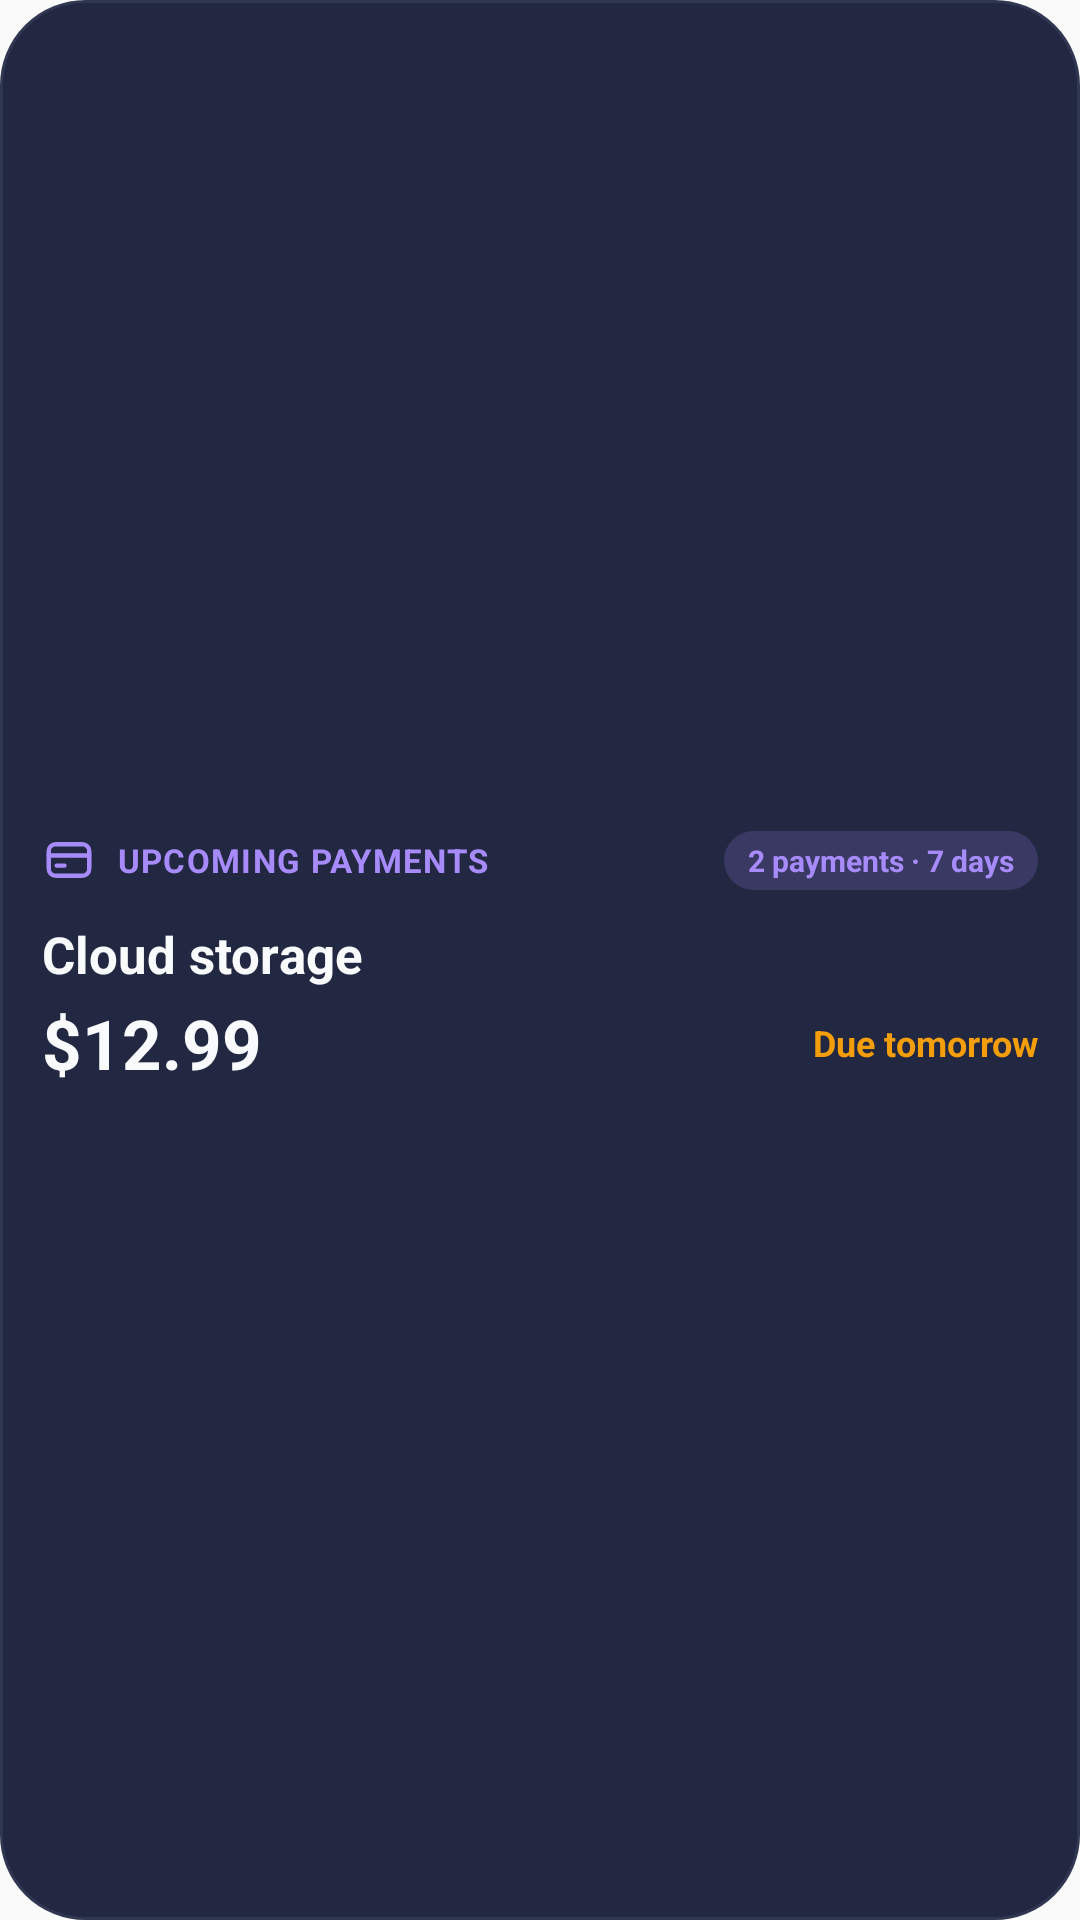

Write the Android layout XML for this screen, with the resource values it uses.
<!-- AndroidManifest.xml: application theme AppTheme -->
<!-- res/layout/upcoming_payments_widget.xml -->
<?xml version="1.0" encoding="utf-8"?>
<LinearLayout xmlns:android="http://schemas.android.com/apk/res/android"
    android:id="@+id/upcoming_widget_root"
    android:layout_width="match_parent"
    android:layout_height="match_parent"
    android:background="@drawable/budget_widget_card"
    android:clickable="true"
    android:contentDescription="@string/upcoming_widget_open_description"
    android:focusable="true"
    android:gravity="center_vertical"
    android:orientation="vertical"
    android:padding="@dimen/widget_padding">

    <LinearLayout
        android:layout_width="match_parent"
        android:layout_height="wrap_content"
        android:gravity="center_vertical"
        android:importantForAccessibility="no"
        android:orientation="horizontal">

        <ImageView
            android:layout_width="18dp"
            android:layout_height="18dp"
            android:importantForAccessibility="no"
            android:src="@drawable/ic_widget_subscription"
            android:tint="@color/widget_accent_soft" />

        <TextView
            android:id="@+id/upcoming_widget_label"
            android:layout_width="0dp"
            android:layout_height="wrap_content"
            android:layout_marginLeft="7dp"
            android:layout_weight="1"
            android:ellipsize="end"
            android:letterSpacing="0.04"
            android:maxLines="1"
            android:text="@string/upcoming_widget_preview_title"
            android:textAllCaps="true"
            android:textColor="@color/widget_accent_soft"
            android:textSize="11sp"
            android:textStyle="bold" />

        <TextView
            android:id="@+id/upcoming_widget_count"
            android:layout_width="wrap_content"
            android:layout_height="wrap_content"
            android:background="@drawable/budget_widget_badge_neutral"
            android:maxLines="1"
            android:paddingLeft="8dp"
            android:paddingTop="3dp"
            android:paddingRight="8dp"
            android:paddingBottom="3dp"
            android:text="@string/upcoming_widget_preview_count"
            android:textColor="@color/widget_accent_soft"
            android:textSize="10sp"
            android:textStyle="bold" />
    </LinearLayout>

    <TextView
        android:id="@+id/upcoming_widget_name"
        android:layout_width="match_parent"
        android:layout_height="wrap_content"
        android:layout_marginTop="10dp"
        android:ellipsize="end"
        android:importantForAccessibility="no"
        android:maxLines="1"
        android:text="@string/upcoming_widget_preview_name"
        android:textColor="@color/widget_text_primary"
        android:textSize="17sp"
        android:textStyle="bold" />

    <LinearLayout
        android:layout_width="match_parent"
        android:layout_height="wrap_content"
        android:layout_marginTop="3dp"
        android:gravity="center_vertical"
        android:importantForAccessibility="no"
        android:orientation="horizontal">

        <TextView
            android:id="@+id/upcoming_widget_amount"
            android:layout_width="0dp"
            android:layout_height="wrap_content"
            android:layout_weight="1"
            android:ellipsize="end"
            android:maxLines="1"
            android:text="@string/upcoming_widget_preview_amount"
            android:textColor="@color/widget_text_primary"
            android:textSize="23sp"
            android:textStyle="bold" />

        <TextView
            android:id="@+id/upcoming_widget_timing"
            android:layout_width="wrap_content"
            android:layout_height="wrap_content"
            android:layout_marginLeft="8dp"
            android:ellipsize="end"
            android:maxLines="1"
            android:text="@string/upcoming_widget_preview_timing"
            android:textColor="@color/widget_warning"
            android:textSize="12sp"
            android:textStyle="bold" />
    </LinearLayout>

    <LinearLayout
        android:id="@+id/upcoming_widget_total_row"
        android:layout_width="match_parent"
        android:layout_height="wrap_content"
        android:layout_marginTop="9dp"
        android:background="@drawable/widget_button_neutral"
        android:gravity="center_vertical"
        android:importantForAccessibility="no"
        android:orientation="horizontal"
        android:paddingLeft="10dp"
        android:paddingTop="7dp"
        android:paddingRight="10dp"
        android:paddingBottom="7dp"
        android:visibility="gone">

        <TextView
            android:id="@+id/upcoming_widget_total_label"
            android:layout_width="0dp"
            android:layout_height="wrap_content"
            android:layout_weight="1"
            android:ellipsize="end"
            android:maxLines="1"
            android:text="@string/upcoming_widget_preview_total_label"
            android:textColor="@color/widget_text_muted"
            android:textSize="11sp" />

        <TextView
            android:id="@+id/upcoming_widget_total_value"
            android:layout_width="wrap_content"
            android:layout_height="wrap_content"
            android:ellipsize="end"
            android:maxLines="1"
            android:text="@string/upcoming_widget_preview_total_value"
            android:textColor="@color/widget_text_secondary"
            android:textSize="13sp"
            android:textStyle="bold" />
    </LinearLayout>

    <LinearLayout
        android:id="@+id/upcoming_widget_footnote_row"
        android:layout_width="match_parent"
        android:layout_height="wrap_content"
        android:layout_marginTop="8dp"
        android:gravity="center_vertical"
        android:importantForAccessibility="no"
        android:orientation="horizontal"
        android:visibility="gone">

        <ImageView
            android:id="@+id/upcoming_widget_footnote_icon"
            android:layout_width="12dp"
            android:layout_height="12dp"
            android:layout_marginRight="5dp"
            android:importantForAccessibility="no"
            android:src="@drawable/ic_widget_offline"
            android:tint="@color/widget_warning"
            android:visibility="gone" />

        <TextView
            android:id="@+id/upcoming_widget_footnote"
            android:layout_width="0dp"
            android:layout_height="wrap_content"
            android:layout_weight="1"
            android:ellipsize="end"
            android:maxLines="1"
            android:text="@string/budget_widget_updated_now"
            android:textColor="@color/widget_text_muted"
            android:textSize="10sp" />
    </LinearLayout>
</LinearLayout>
<!-- resources referenced by this layout -->
<resources>
  <color name="widget_accent_soft">#A78BFA</color>
  <color name="widget_text_muted">#94A3B8</color>
  <color name="widget_text_primary">#F8FAFC</color>
  <color name="widget_text_secondary">#CBD5E1</color>
  <color name="widget_warning">#F59E0B</color>
  <dimen name="widget_padding">14dp</dimen>
  <!-- drawable budget_widget_badge_neutral (drawable) -->
  <?xml version="1.0" encoding="utf-8"?>
  <shape xmlns:android="http://schemas.android.com/apk/res/android"
      android:shape="rectangle">
      <solid android:color="@color/widget_badge_neutral" />
      <corners android:radius="999dp" />
  </shape>
  <!-- drawable budget_widget_card (drawable) -->
  <?xml version="1.0" encoding="utf-8"?>
  <selector xmlns:android="http://schemas.android.com/apk/res/android">
      <item android:state_pressed="true">
          <shape android:shape="rectangle">
              <solid android:color="@color/widget_surface_elevated" />
              <corners android:radius="@dimen/widget_corner_radius" />
              <stroke
                  android:width="1dp"
                  android:color="@color/widget_accent_border" />
          </shape>
      </item>
      <item android:drawable="@drawable/budget_widget_background" />
  </selector>
  <string name="budget_widget_updated_now">Updated just now</string>
  <string name="upcoming_widget_open_description">Open upcoming subscription payments in BudgetApp</string>
  <string name="upcoming_widget_preview_amount">$12.99</string>
  <string name="upcoming_widget_preview_count">2 payments · 7 days</string>
  <string name="upcoming_widget_preview_name">Cloud storage</string>
  <string name="upcoming_widget_preview_timing">Due tomorrow</string>
  <string name="upcoming_widget_preview_title">Upcoming payments</string>
  <string name="upcoming_widget_preview_total_label">7-day total</string>
  <string name="upcoming_widget_preview_total_value">$27.98</string>
  <style name="AppTheme" parent="Theme.AppCompat.DayNight.NoActionBar">
          
          <item name="android:editTextBackground">@drawable/rn_edit_text_material</item>
          <item name="android:windowDrawsSystemBarBackgrounds">true</item>
          <item name="android:windowTranslucentStatus">false</item>
          <item name="android:statusBarColor">#000000</item>
          <item name="android:windowLightStatusBar">false</item>
      </style>
  <color name="widget_badge_neutral">#2EA78BFA</color>
  <color name="widget_surface_elevated">#1D2133</color>
  <dimen name="widget_corner_radius">22dp</dimen>
  <color name="widget_accent_border">#667C3AED</color>
  <!-- drawable budget_widget_background (drawable) -->
  <?xml version="1.0" encoding="utf-8"?>
  <shape xmlns:android="http://schemas.android.com/apk/res/android"
      android:shape="rectangle">
      <solid android:color="@color/widget_surface" />
      <corners android:radius="@dimen/widget_corner_radius" />
      <stroke
          android:width="1dp"
          android:color="@color/widget_border" />
  </shape>
  <color name="widget_text_on_action">#FFFFFF</color>
  <color name="widget_neutral_tint_pressed">#33FFFFFF</color>
  <dimen name="widget_inner_radius">14dp</dimen>
  <color name="widget_border">#303750</color>
  <color name="widget_neutral_tint">#1FFFFFFF</color>
  <color name="widget_surface">#222742</color>
</resources>
